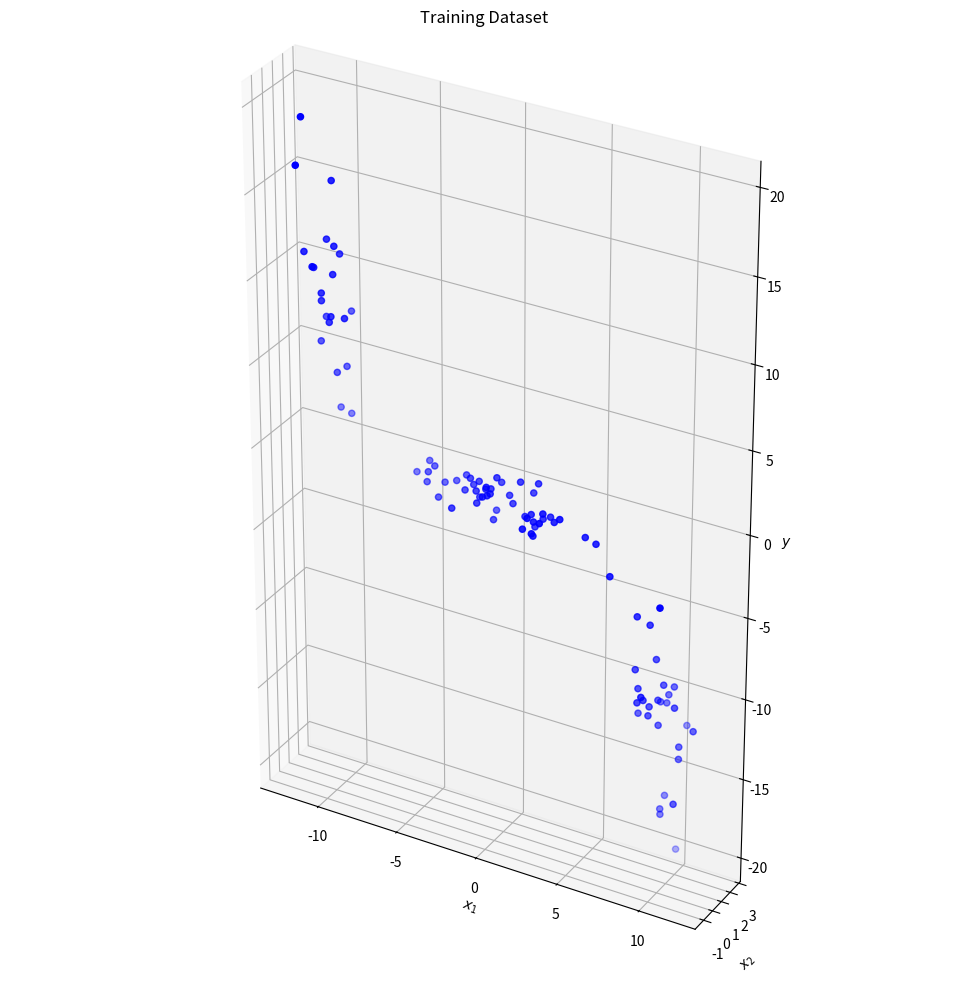
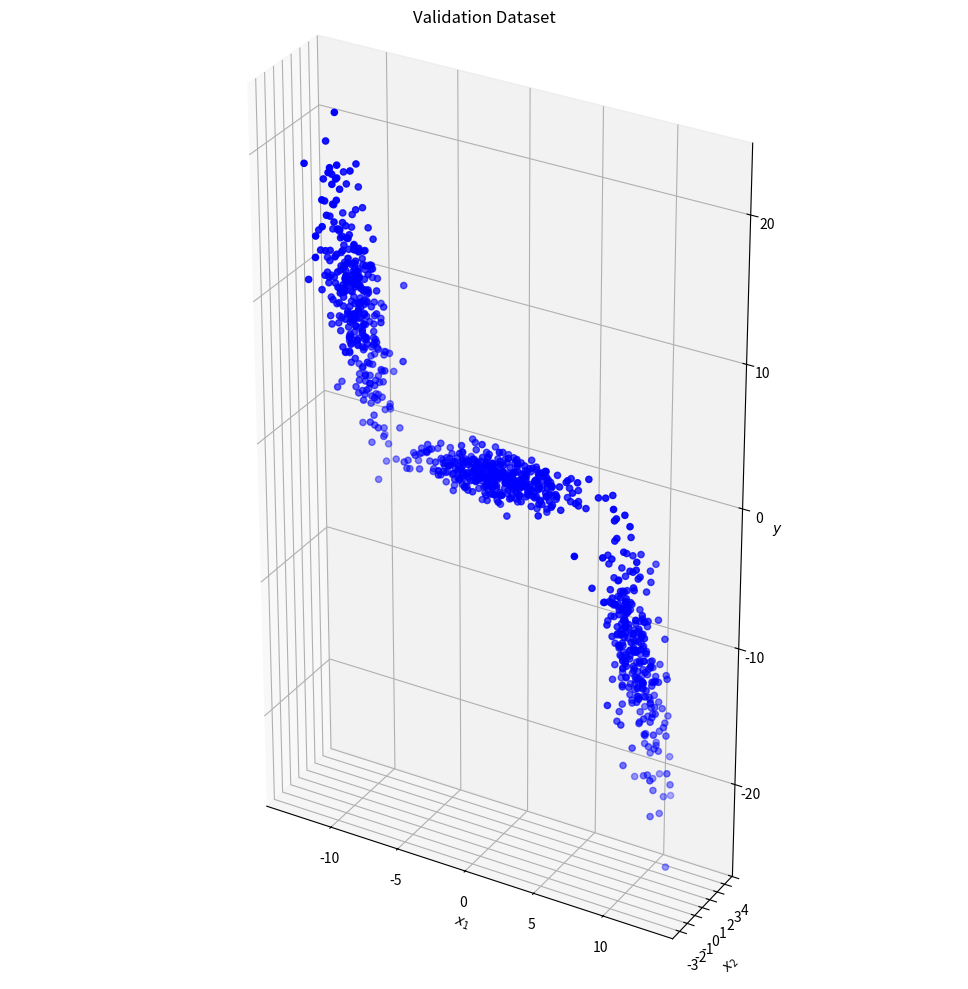

Source code (Python) for these figures, in order:
import matplotlib.pyplot as plt

import numpy as np
from scipy.stats import multivariate_normal as mvn

np.random.seed(7)


def hw2_q2(N, dataset_name):
    gmm_pdf = {}
    gmm_pdf['priors'] = np.array([.3, .4, .3])
    gmm_pdf['mu'] = np.array([[-10, 0, 10], [0, 0, 0], [10, 0, -10]])  # Gaussian distributions means
    gmm_pdf['Sigma'] = np.array([[[1, 0, -3], [0, 1, 0], [-3, 0, 15]], [[8, 0, 0], [0, .5, 0], [0, 0, .5]],
                                 [[1, 0, -3], [0, 1, 0], [-3, 0, 15]]])  # Gaussian distributions covariance matrices

    X, y = generate_gmm_data(N, gmm_pdf)

    # Plot the original data and their true labels
    fig = plt.figure(figsize=(10, 10))

    ax_raw = fig.add_subplot(111, projection='3d')

    ax_raw.scatter(X[:, 0], X[:, 1], y, marker='o', color='b')
    ax_raw.set_xlabel(r"$x_1$")
    ax_raw.set_ylabel(r"$x_2$")
    ax_raw.set_zlabel(r"$y$")
    # Set equal axes for 3D plots
    ax_raw.set_box_aspect((np.ptp(X[:, 0]), np.ptp(X[:, 1]), np.ptp(y)))

    plt.title("{} Dataset".format(dataset_name))
    plt.tight_layout()
    plt.show()

    return X, y


def generate_gmm_data(N, gmm_pdf):
    # Generates N vector samples from the specified mixture of Gaussians
    # Returns samples and their component labels
    # Data dimensionality is determined by the size of mu/Sigma parameters

    # Decide randomly which samples will come from each component
    u = np.random.random(N)
    thresholds = np.cumsum(gmm_pdf['priors'])
    thresholds = np.insert(thresholds, 0, 0)  # For intervals of classes

    n = gmm_pdf['mu'].shape[0]  # Data dimensionality

    X = np.zeros((N, n))
    C = len(gmm_pdf['priors'])  # Number of components
    for i in range(C + 1):
        # Get randomly sampled indices for this Gaussian, checking between thresholds based on class priors
        indices = np.argwhere((thresholds[i - 1] <= u) & (u <= thresholds[i]))[:, 0]
        # No. of samples in this Gaussian
        X[indices, :] = mvn.rvs(gmm_pdf['mu'][i - 1], gmm_pdf['Sigma'][i - 1], len(indices))

    return X[:, 0:2], X[:, 2]


if __name__ == '__main__':
    N_train = 100
    N_valid = 1000

    X_train, y_train = hw2_q2(N_train, "Training")
    X_valid, y_valid = hw2_q2(N_valid, "Validation")
